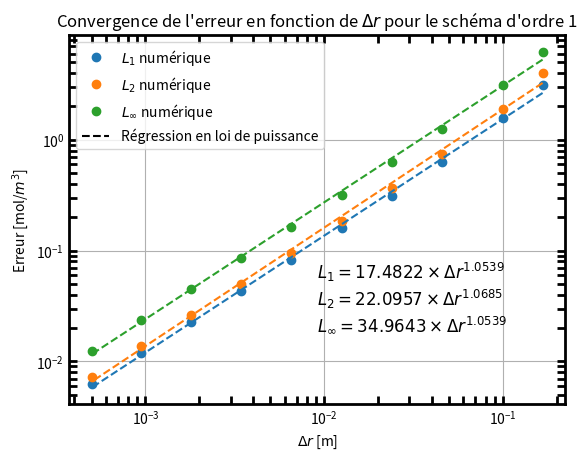
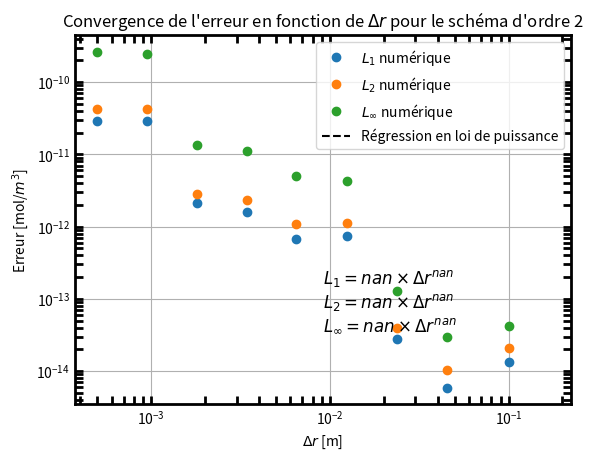
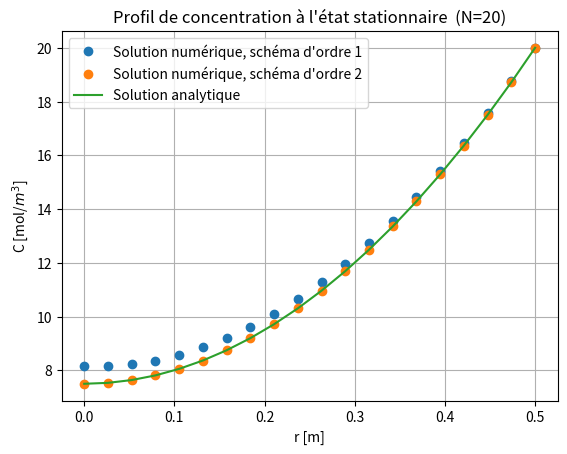
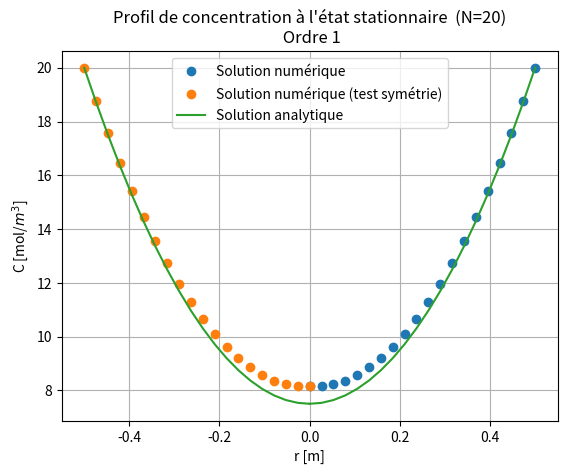
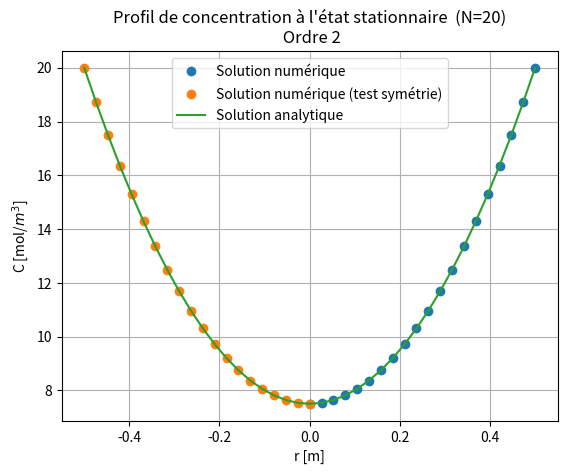

Write the Python code that produced these figures, in order.
import numpy as np
import matplotlib.pyplot as plt

Ce = 20 # [mol/m3]
D = 1 # [m]
R = D/2 # [m]
D_eff = 1E-10 # [m2/s]
k = 4E-9 # [s^-1]
S = 2E-8 # [mol/m3/s]

def C_order_1(N) :
    r = np.linspace(0, R, N) # domain
    dr = r[1] - r[0] # grid spacing

    A = np.zeros((N, N))
    B = np.zeros(N)

    for i in range(N) :
        if i == 0 :
            A[i, i] = -1
            A[i, i+1] = 1
            B[i] = 0
        elif i == N-1 :
            A[i, i] = 1
            B[i] = Ce
        else :
            A[i, i-1] = 1/dr**2
            A[i, i] = -2/dr**2 - 1/(dr*r[i])
            A[i, i+1] = 1/dr**2 + 1/(dr*r[i])
            B[i] = S/D_eff

    C = np.linalg.solve(A, B)
    C_ana = S/(4*D_eff)*R**2*(r**2/R**2 -1) + Ce
    return C, C_ana, r

def C_order_2(N) :
    r = np.linspace(0, R, N) # domain
    dr = r[1] - r[0] # grid spacing

    A = np.zeros((N, N))
    B = np.zeros(N)

    for i in range(N) :
        if i == 0 :
            A[i, i] = -3
            A[i, i+1] = 4
            A[i, i+2] = -1
            B[i] = 0
        elif i == N-1 :
            A[i, i] = 1
            B[i] = Ce
        else :
            A[i, i-1] = 1/dr**2 - 1/(2*dr*r[i])
            A[i, i] = -2/dr**2
            A[i, i+1] = 1/dr**2 + 1/(2*dr*r[i])
            B[i] = S/D_eff

    C = np.linalg.solve(A, B)
    C_ana = S/(4*D_eff)*R**2*(r**2/R**2 -1) + Ce
    return C, C_ana, r


def convergence_plot(scheme_order, scheme_name) :
    L1_array = []
    L2_array = []
    L_inf_array = []
    dr_array = []
    N_range = np.logspace(0.5, 3, 10, dtype=int)
    for n in N_range :
        C, C_ana, r = scheme_order(n)
        L1 = np.sum(np.abs(C - C_ana))/n
        L2 = np.sqrt(np.sum((C - C_ana)**2)/n)
        L_inf = np.max(np.abs(C - C_ana))

        L1_array.append(L1)
        L2_array.append(L2)
        L_inf_array.append(L_inf)
        dr_array.append(np.abs(R/n))

    L1_array = np.array(L1_array)
    L2_array = np.array(L2_array)
    L_inf_array = np.array(L_inf_array)
    dr_array = np.array(dr_array)

    order_L1, intercept_L1 = np.polyfit(np.log(dr_array), np.log(L1_array), 1)
    order_L2, intercept_L2 = np.polyfit(np.log(dr_array), np.log(L2_array), 1)
    order_Linf, intercept_Linf = np.polyfit(np.log(dr_array), np.log(L_inf_array), 1)

    C_L1 = np.exp(intercept_L1)
    C_L2 = np.exp(intercept_L2)
    C_Linf = np.exp(intercept_Linf)

    # Plot computed reference lines
    ref_x = np.array([dr_array[0], dr_array[-1]])
    ref_y1 = C_L1 * ref_x**order_L1  # Computed reference line for L1
    ref_y2 = C_L2 * ref_x**order_L2  # Computed reference line for L2
    ref_yinf = C_Linf * ref_x**order_Linf  # Computed reference line for Linf

    plt.figure()
    plt.plot(dr_array, L1_array, 'o', label=f'$L_1$ numérique', color='tab:blue')
    plt.plot(dr_array, L2_array, 'o', label=f'$L_2$ numérique', color='tab:orange')
    plt.plot(dr_array, L_inf_array, 'o', label=f'$L_\infty$ numérique', color='tab:green')

    plt.plot(ref_x, ref_y1, "--", color='tab:blue')
    plt.plot(ref_x, ref_y2, "--", color='tab:orange')
    plt.plot(ref_x, ref_yinf, "--", color='tab:green')
    plt.plot([], [], "--", color='black', label='Régression en loi de puissance')

    equation_text = f'$L_1 = {C_L1:.4f} \\times Δr^{{{order_L1:.4f}}}$\n$L_2 = {C_L2:.4f} \\times Δr^{{{order_L2:.4f}}}$\n$L_\infty = {C_Linf:.4f} \\times Δr^{{{order_Linf:.4f}}}$'
    equation_text_obj = plt.text(0.05, 0.05, equation_text, fontsize=12, transform=plt.gca().transAxes, color='k')
    equation_text_obj.set_position((0.5, 0.2))

    plt.legend()
    plt.xlabel(f'$\Delta r$ [m]')
    plt.ylabel('Erreur [mol/$m^3$]')
    plt.title(f"Convergence de l'erreur en fonction de $\Delta r$ pour le {scheme_name}")
    plt.xscale('log')
    plt.yscale('log')
    plt.grid()

    plt.gca().spines['bottom'].set_linewidth(2)
    plt.gca().spines['left'].set_linewidth(2)
    plt.gca().spines['right'].set_linewidth(2)
    plt.gca().spines['top'].set_linewidth(2)
    plt.tick_params(width=2, which='both', direction='in', top=True, right=True, length=6)

convergence_plot(C_order_1, "schéma d'ordre 1")
convergence_plot(C_order_2, "schéma d'ordre 2")

N = 20 # number of grid points
C_o1, C_ana, r = C_order_1(N)
C_o2, C_ana, r = C_order_2(N)


plt.figure()
plt.plot(r, C_o1, "o", label=f'Solution numérique, schéma d\'ordre 1')
plt.plot(r, C_o2, "o", label=f'Solution numérique, schéma d\'ordre 2')
plt.plot(r, C_ana, label='Solution analytique')
plt.xlabel('r [m]')
plt.ylabel('C [mol/$m^3$]')
plt.title(f"Profil de concentration à l'état stationnaire  (N={N})")
plt.legend()
plt.grid()
plt.show()

# Test de symétrie
R = -R
C_o1_sym, C_ana_sym, r_sym = C_order_1(N)
C_o2_sym, C_ana_sym, r_sym = C_order_2(N)


plt.figure()
plt.plot(r, C_o1, "o", label=f'Solution numérique')
plt.plot(r_sym, C_o1_sym, "o", label=f'Solution numérique (test symétrie)')
plt.plot(r, C_ana, color="tab:green", label='Solution analytique')
plt.plot(r_sym, C_ana_sym, color="tab:green")
plt.xlabel('r [m]')
plt.ylabel('C [mol/$m^3$]')
plt.title(f"Profil de concentration à l'état stationnaire  (N={N})\n Ordre 1")
plt.legend()
plt.grid()
plt.show()

plt.figure()
plt.plot(r, C_o2, "o", label=f'Solution numérique')
plt.plot(r_sym, C_o2_sym, "o", label=f'Solution numérique (test symétrie)')
plt.plot(r, C_ana, color="tab:green", label='Solution analytique')
plt.plot(r_sym, C_ana_sym, color="tab:green")
plt.xlabel('r [m]')
plt.ylabel('C [mol/$m^3$]')
plt.title(f"Profil de concentration à l'état stationnaire  (N={N})\n Ordre 2")
plt.legend()
plt.grid()
plt.show()